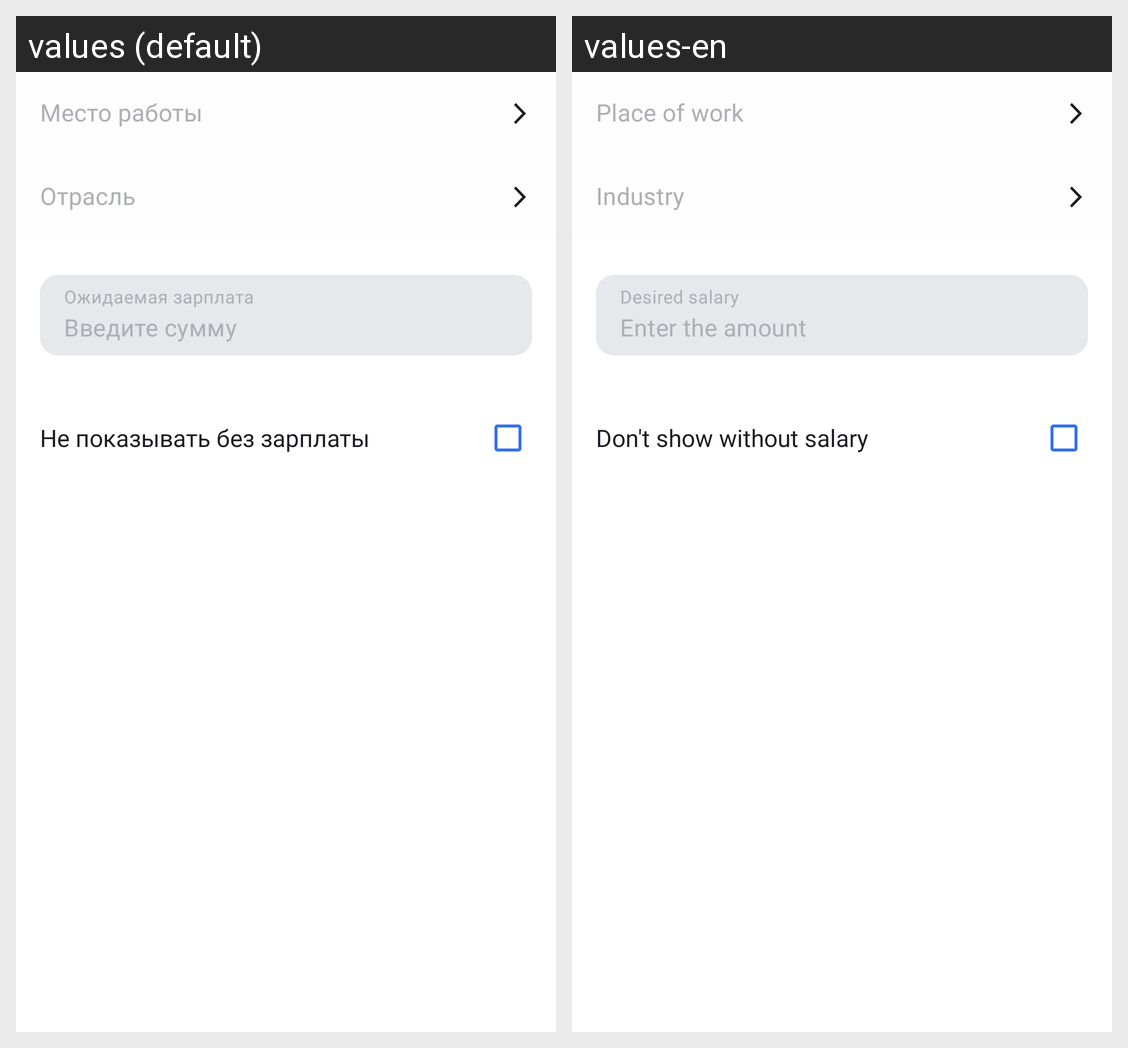

The same Android screen rendered under two of its app's locales, left to right. List the strings drawn on it with the default value and each locale's translation.
Android screen res/layout/fragment_filter.xml rendered under 2 locales, left to right: values (default), values-en. Device: Nexus 5 (rendered at 1080×1920; each locale shown at half size, 540×960, under a caption strip naming it); theme Theme.PracticumAndroidDiploma.
Strings drawn on this screen, with the default value and each locale's value (text and hints the layout hard-codes, and strings that could not be matched under every locale, appear in the picture but are not listed):

place_of_work_btn
  values: Место работы
  values-en: Place of work

industry_btn
  values: Отрасль
  values-en: Industry

expected_salary_hint_et
  values: Ожидаемая зарплата
  values-en: Desired salary

amount_hint_et
  values: Введите сумму
  values-en: Enter the amount

hide_without_salary_tv
  values: Не показывать без зарплаты
  values-en: Don't show without salary
